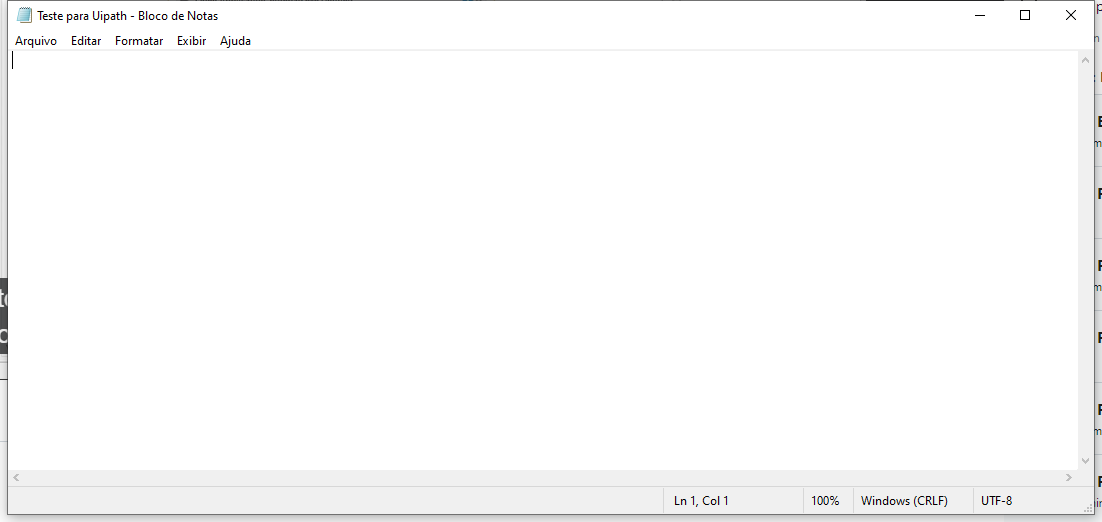
Task: notepad operations
Workflow: Main

Step 1: Open notepad on the element in window 'Teste para Uipath - Bloco de Notas' (notepad.exe)

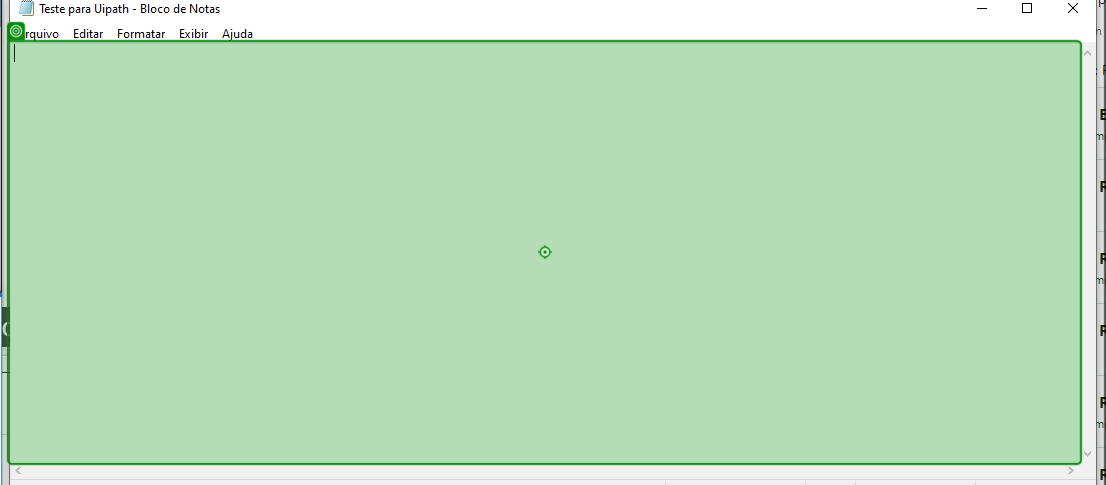
Step 2: type "["I am a robot named as " + FirstName + LastName]" into 'editable text'